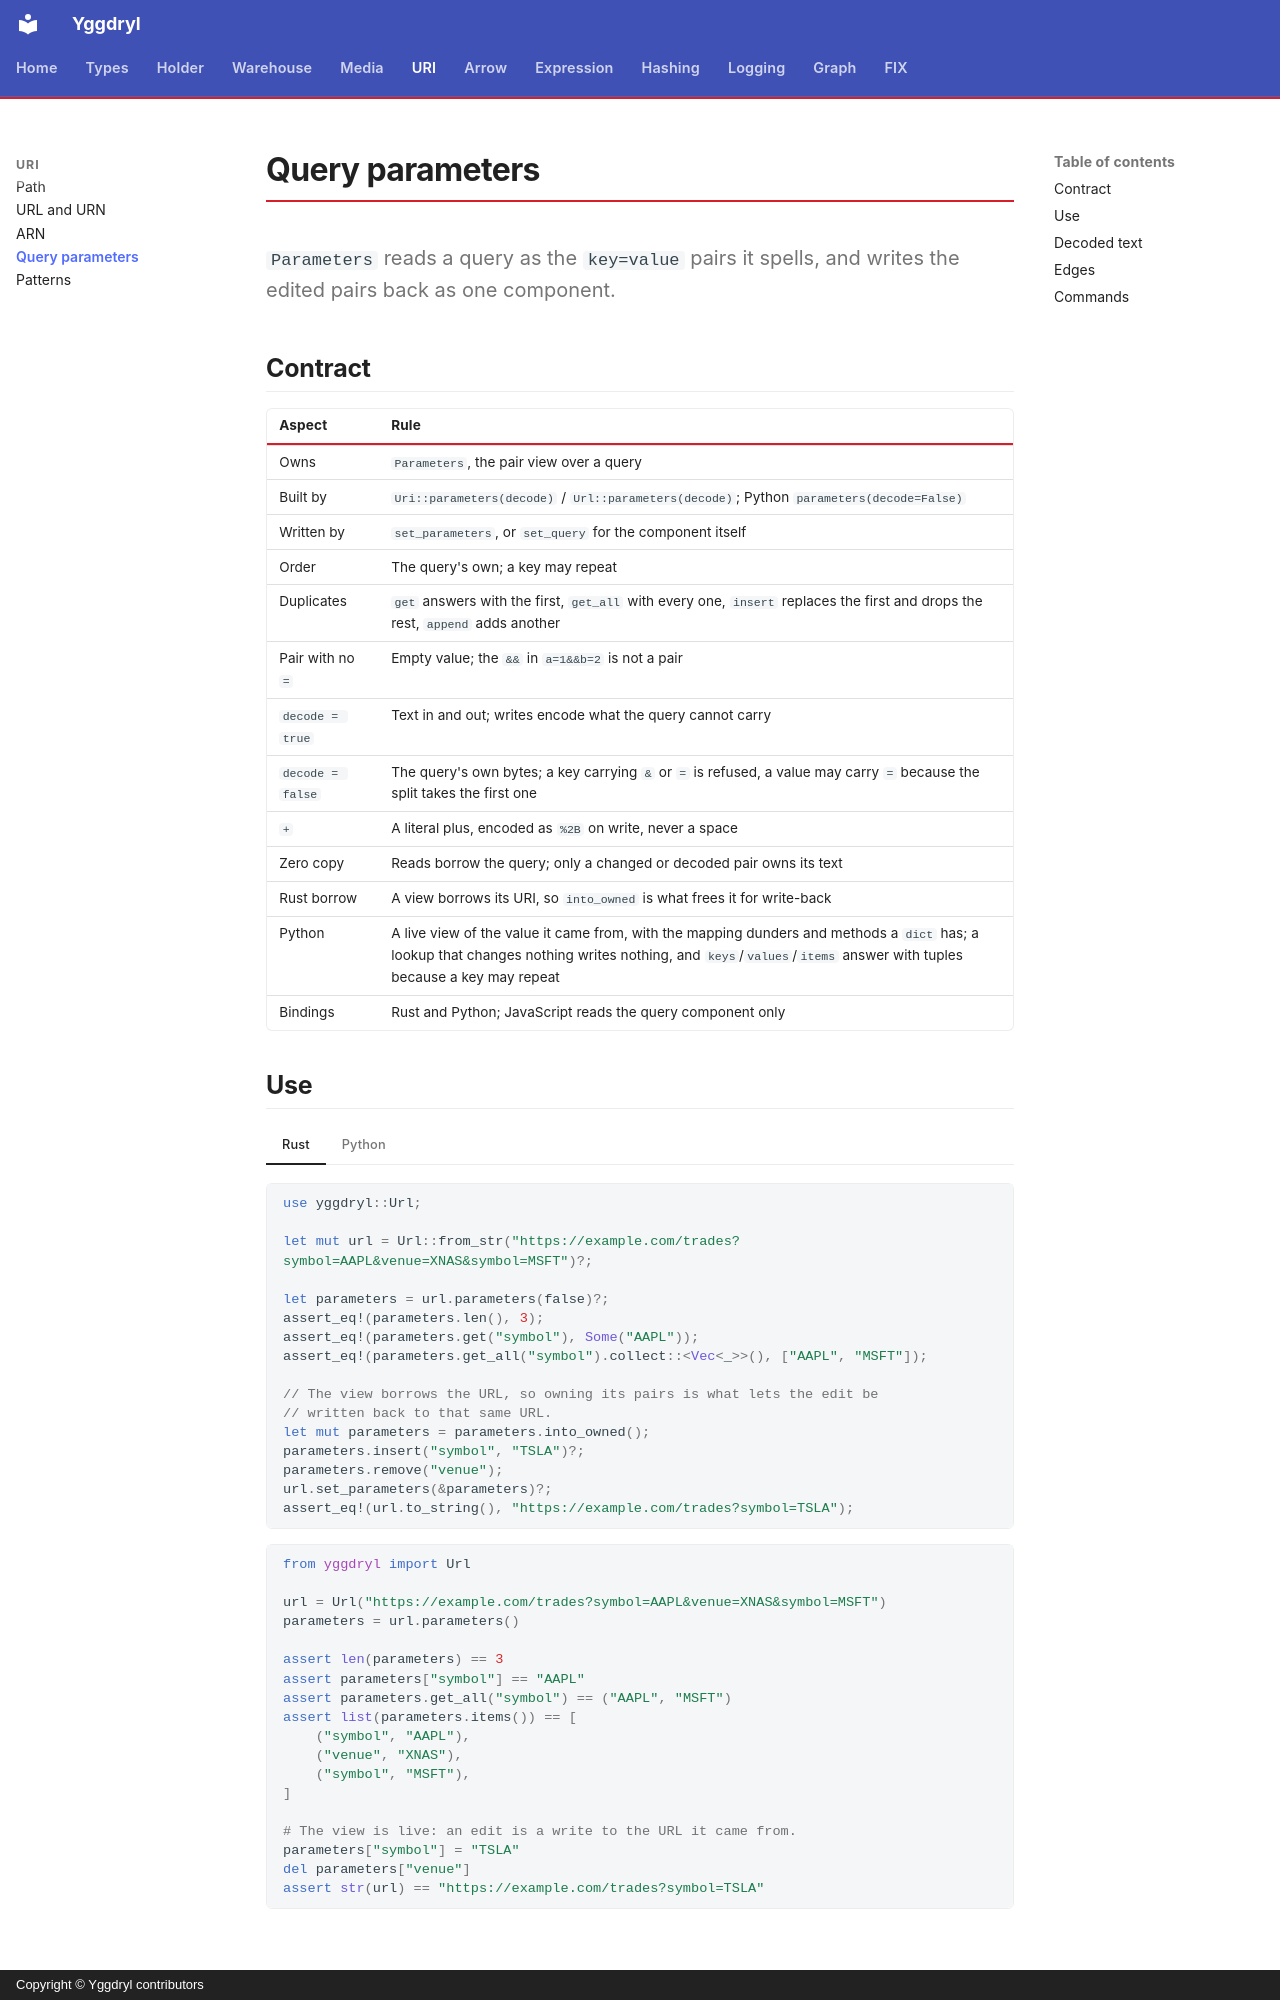

repository: Platob/yggdryl · page: uri/parameters/index.html · generator: mkdocs · copyright: Copyright © Yggdryl contributors

# Query parameters

`Parameters` reads a query as the `key=value` pairs it spells, and writes the edited pairs back as one component.

## Contract

| Aspect | Rule |
| --- | --- |
| Owns | `Parameters`, the pair view over a query |
| Built by | `Uri::parameters(decode)` / `Url::parameters(decode)`; Python `parameters(decode=False)` |
| Written by | `set_parameters`, or `set_query` for the component itself |
| Order | The query's own; a key may repeat |
| Duplicates | `get` answers with the first, `get_all` with every one, `insert` replaces the first and drops the rest, `append` adds another |
| Pair with no `=` | Empty value; the `&&` in `a=1&&b=2` is not a pair |
| `decode = true` | Text in and out; writes encode what the query cannot carry |
| `decode = false` | The query's own bytes; a key carrying `&` or `=` is refused, a value may carry `=` because the split takes the first one |
| `+` | A literal plus, encoded as `%2B` on write, never a space |
| Zero copy | Reads borrow the query; only a changed or decoded pair owns its text |
| Rust borrow | A view borrows its URI, so `into_owned` is what frees it for write-back |
| Python | A live view of the value it came from, with the mapping dunders and methods a `dict` has; a lookup that changes nothing writes nothing, and `keys`/`values`/`items` answer with tuples because a key may repeat |
| Bindings | Rust and Python; JavaScript reads the query component only |

## Use

=== "Rust"

    ```rust
    use yggdryl::Url;

    let mut url = Url::from_str("https://example.com/trades?symbol=AAPL&venue=XNAS&symbol=MSFT")?;

    let parameters = url.parameters(false)?;
    assert_eq!(parameters.len(), 3);
    assert_eq!(parameters.get("symbol"), Some("AAPL"));
    assert_eq!(parameters.get_all("symbol").collect::<Vec<_>>(), ["AAPL", "MSFT"]);

    // The view borrows the URL, so owning its pairs is what lets the edit be
    // written back to that same URL.
    let mut parameters = parameters.into_owned();
    parameters.insert("symbol", "TSLA")?;
    parameters.remove("venue");
    url.set_parameters(&parameters)?;
    assert_eq!(url.to_string(), "https://example.com/trades?symbol=TSLA");
    ```

=== "Python"

    ```python
    from yggdryl import Url

    url = Url("https://example.com/trades?symbol=AAPL&venue=XNAS&symbol=MSFT")
    parameters = url.parameters()

    assert len(parameters) == 3
    assert parameters["symbol"] == "AAPL"
    assert parameters.get_all("symbol") == ("AAPL", "MSFT")
    assert list(parameters.items()) == [
        ("symbol", "AAPL"),
        ("venue", "XNAS"),
        ("symbol", "MSFT"),
    ]

    # The view is live: an edit is a write to the URL it came from.
    parameters["symbol"] = "TSLA"
    del parameters["venue"]
    assert str(url) == "https://example.com/trades?symbol=TSLA"
    ```
